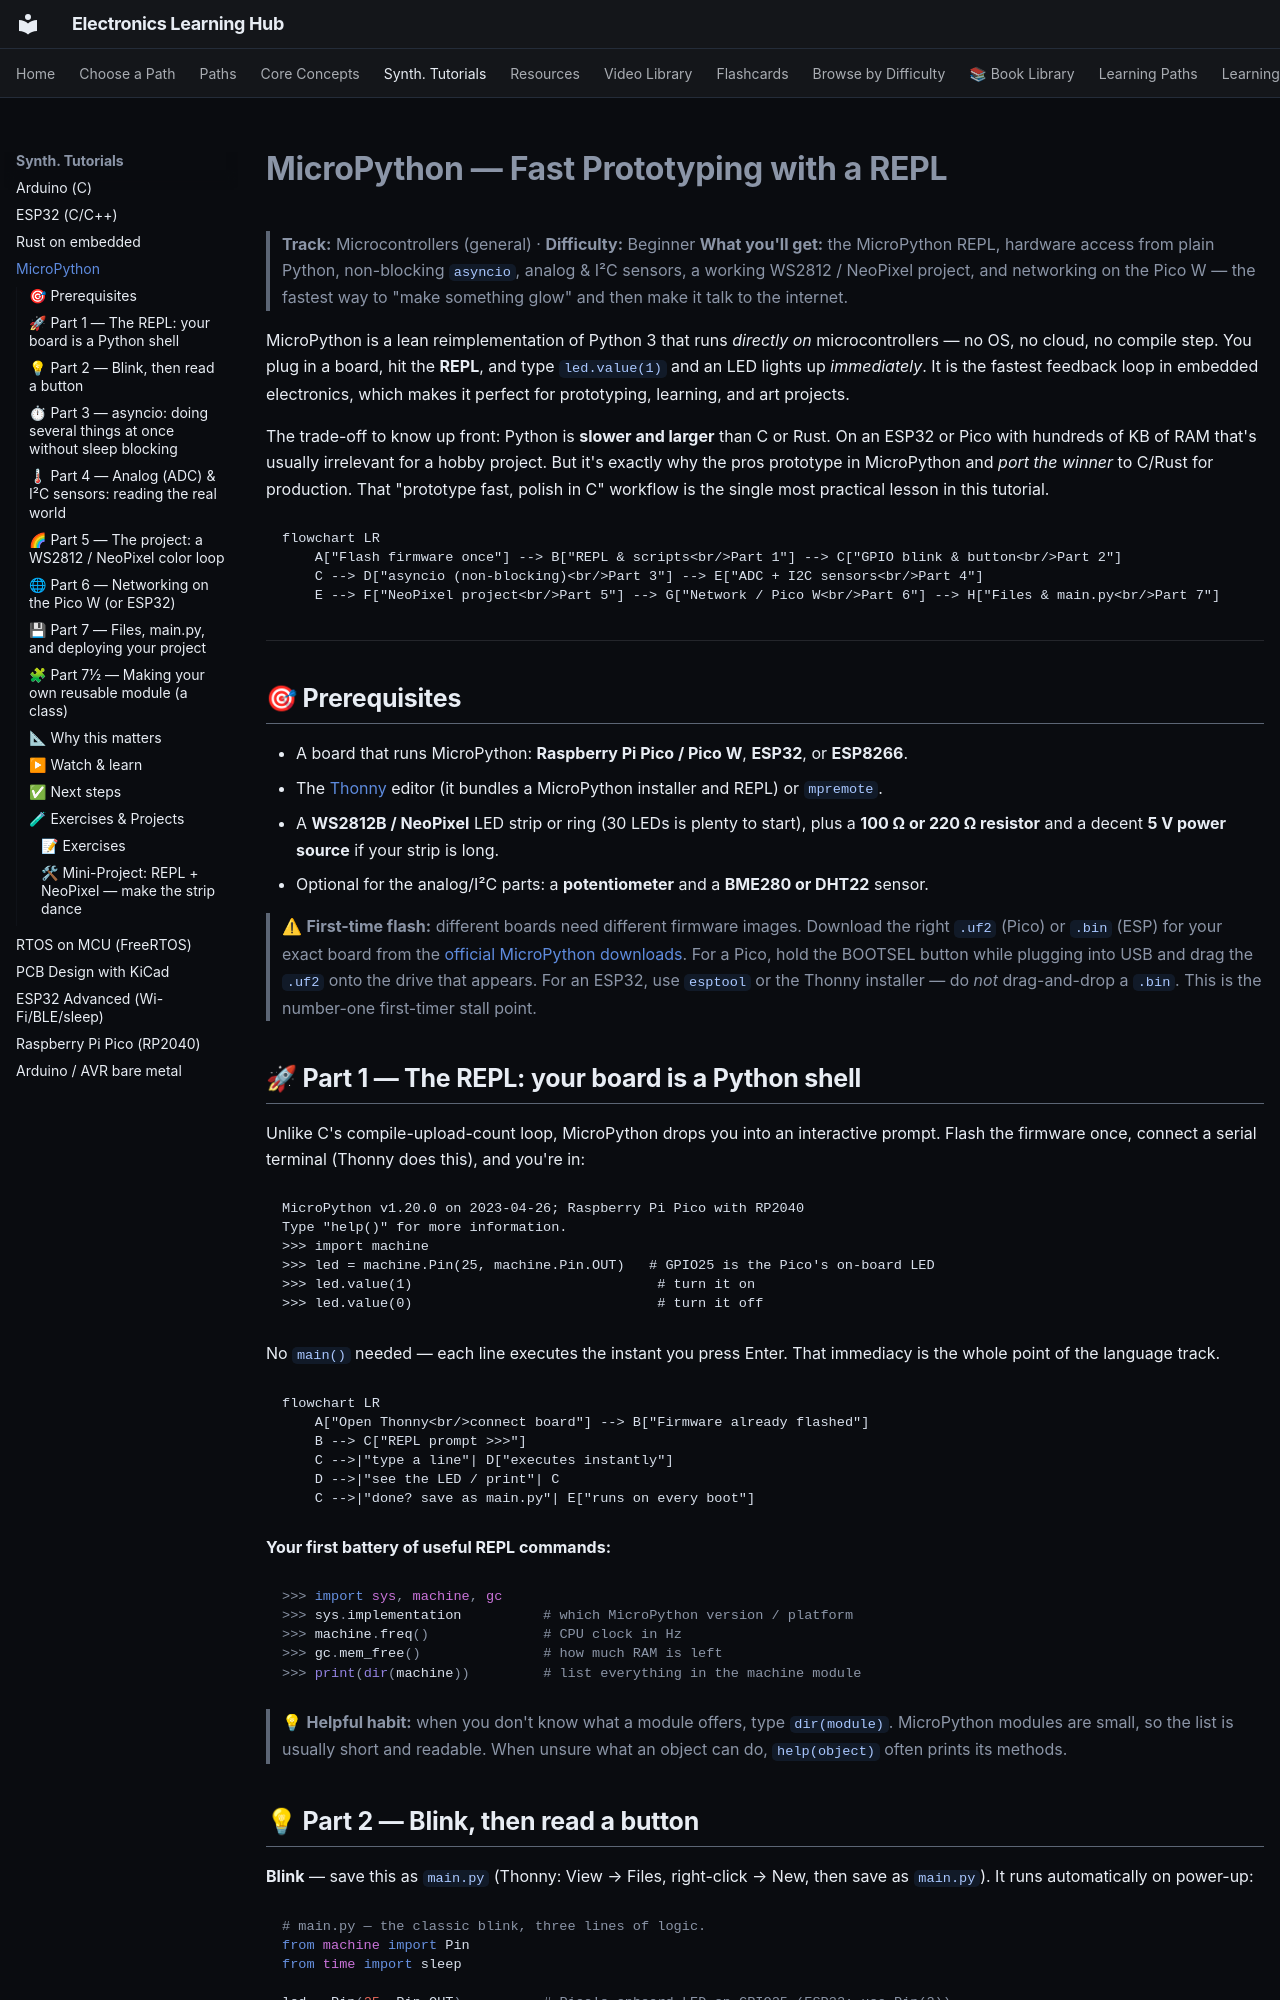

repository: blivodev/Electronics-Learning-Hub · page: synthesized/micropython/index.html · generator: mkdocs

# MicroPython — Fast Prototyping with a REPL

> **Track:** Microcontrollers (general) · **Difficulty:** Beginner
> **What you'll get:** the MicroPython REPL, hardware access from plain Python, non-blocking
> `asyncio`, analog & I²C sensors, a working WS2812 / NeoPixel project, and networking on the
> Pico W — the fastest way to "make something glow" and then make it talk to the internet.

MicroPython is a lean reimplementation of Python 3 that runs *directly on* microcontrollers —
no OS, no cloud, no compile step. You plug in a board, hit the **REPL**, and type
`led.value(1)` and an LED lights up *immediately*. It is the fastest feedback loop in
embedded electronics, which makes it perfect for prototyping, learning, and art projects.

The trade-off to know up front: Python is **slower and larger** than C or Rust. On an ESP32 or
Pico with hundreds of KB of RAM that's usually irrelevant for a hobby project. But it's exactly
why the pros prototype in MicroPython and *port the winner* to C/Rust for production. That
"prototype fast, polish in C" workflow is the single most practical lesson in this tutorial.

```mermaid
flowchart LR
    A["Flash firmware once"] --> B["REPL & scripts<br/>Part 1"] --> C["GPIO blink & button<br/>Part 2"]
    C --> D["asyncio (non-blocking)<br/>Part 3"] --> E["ADC + I2C sensors<br/>Part 4"]
    E --> F["NeoPixel project<br/>Part 5"] --> G["Network / Pico W<br/>Part 6"] --> H["Files & main.py<br/>Part 7"]
```

---

## 🎯 Prerequisites

- A board that runs MicroPython: **Raspberry Pi Pico / Pico W**, **ESP32**, or **ESP8266**.
- The [Thonny](https://thonny.org/) editor (it bundles a MicroPython installer and REPL) or `mpremote`.
- A **WS2812B / NeoPixel** LED strip or ring (30 LEDs is plenty to start), plus a **100 Ω or 220 Ω resistor** and a decent **5 V power source** if your strip is long.
- Optional for the analog/I²C parts: a **potentiometer** and a **BME280 or DHT22** sensor.

> ⚠ **First-time flash:** different boards need different firmware images. Download the right
> `.uf2` (Pico) or `.bin` (ESP) for your exact board from the [official MicroPython downloads](https://micropython.org/download/).
> For a Pico, hold the BOOTSEL button while plugging into USB and drag the `.uf2` onto the drive
> that appears. For an ESP32, use `esptool` or the Thonny installer — do *not* drag-and-drop a `.bin`.
> This is the number-one first-timer stall point.

## 🚀 Part 1 — The REPL: your board is a Python shell

Unlike C's compile-upload-count loop, MicroPython drops you into an interactive prompt. Flash
the firmware once, connect a serial terminal (Thonny does this), and you're in:

```
MicroPython v1.20.0 on 2023-04-26; Raspberry Pi Pico with RP2040
Type "help()" for more information.
>>> import machine
>>> led = machine.Pin(25, machine.Pin.OUT)   # GPIO25 is the Pico's on-board LED
>>> led.value(1)                              # turn it on
>>> led.value(0)                              # turn it off
```

No `main()` needed — each line executes the instant you press Enter. That immediacy is the
whole point of the language track.

```mermaid
flowchart LR
    A["Open Thonny<br/>connect board"] --> B["Firmware already flashed"]
    B --> C["REPL prompt >>>"]
    C -->|"type a line"| D["executes instantly"]
    D -->|"see the LED / print"| C
    C -->|"done? save as main.py"| E["runs on every boot"]
```

**Your first battery of useful REPL commands:**

```python
>>> import sys, machine, gc
>>> sys.implementation          # which MicroPython version / platform
>>> machine.freq()              # CPU clock in Hz
>>> gc.mem_free()               # how much RAM is left
>>> print(dir(machine))         # list everything in the machine module
```

> 💡 **Helpful habit:** when you don't know what a module offers, type `dir(module)`. MicroPython
> modules are small, so the list is usually short and readable. When unsure what an object can do,
> `help(object)` often prints its methods.
